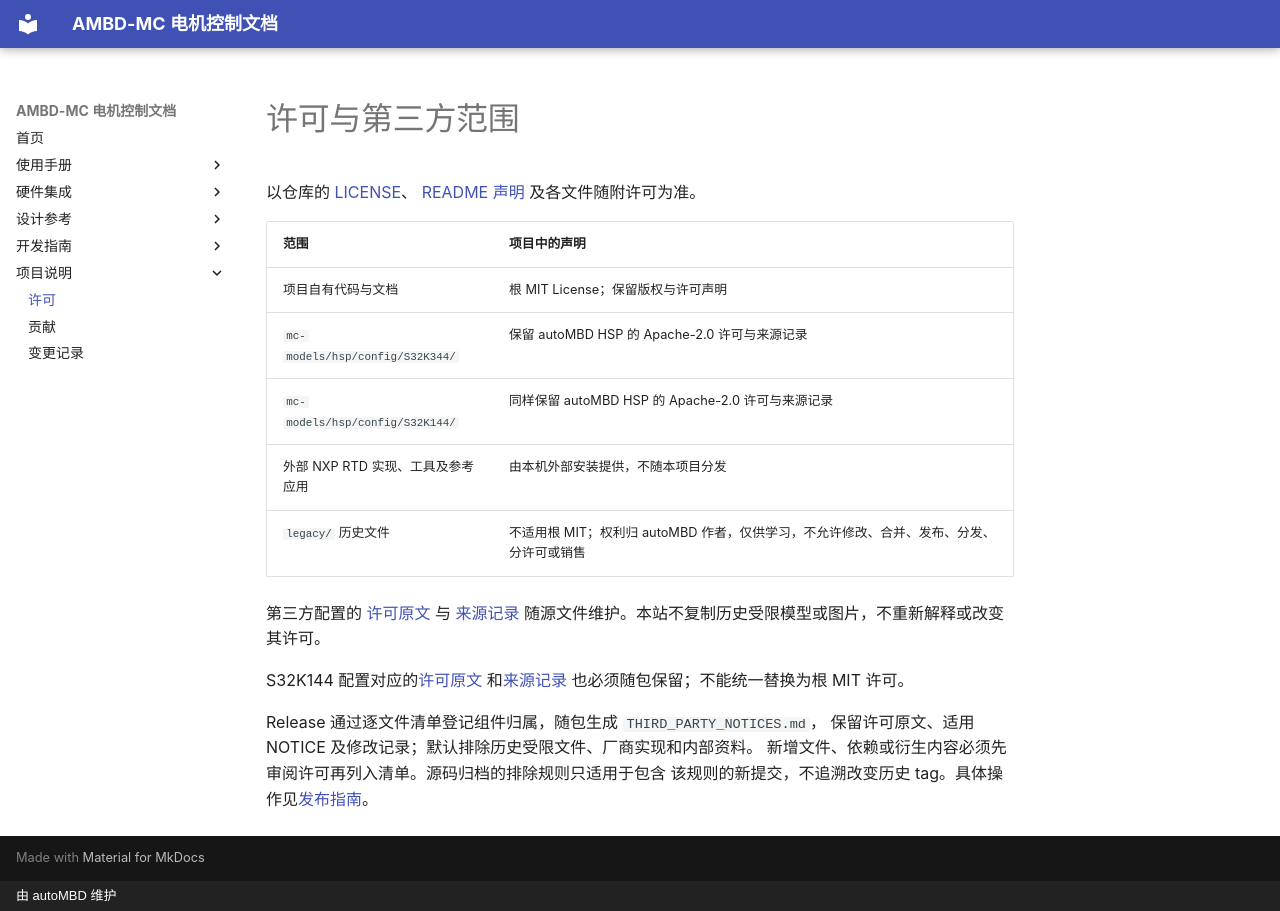

repository: autoMBD/AMBD-MC · page: project/license/index.html · generator: mkdocs · copyright: 由 autoMBD 维护

# 许可与第三方范围

以仓库的 [LICENSE](https://github.com/autoMBD/AMBD-MC/blob/main/LICENSE)、
[README 声明](https://github.com/autoMBD/AMBD-MC/blob/main/README.md)
及各文件随附许可为准。

| 范围 | 项目中的声明 |
| --- | --- |
| 项目自有代码与文档 | 根 MIT License；保留版权与许可声明 |
| `mc-models/hsp/config/S32K344/` | 保留 autoMBD HSP 的 Apache-2.0 许可与来源记录 |
| `mc-models/hsp/config/S32K144/` | 同样保留 autoMBD HSP 的 Apache-2.0 许可与来源记录 |
| 外部 NXP RTD 实现、工具及参考应用 | 由本机外部安装提供，不随本项目分发 |
| `legacy/` 历史文件 | 不适用根 MIT；权利归 autoMBD 作者，仅供学习，不允许修改、合并、发布、分发、分许可或销售 |

第三方配置的 [许可原文](https://github.com/autoMBD/AMBD-MC/blob/main/mc-models/hsp/config/S32K344/LICENSE)
与 [来源记录](https://github.com/autoMBD/AMBD-MC/blob/main/mc-models/hsp/config/S32K344/provenance.json)
随源文件维护。本站不复制历史受限模型或图片，不重新解释或改变其许可。

S32K144 配置对应的[许可原文](https://github.com/autoMBD/AMBD-MC/blob/main/mc-models/hsp/config/S32K144/LICENSE)
和[来源记录](https://github.com/autoMBD/AMBD-MC/blob/main/mc-models/hsp/config/S32K144/provenance.json)
也必须随包保留；不能统一替换为根 MIT 许可。

Release 通过逐文件清单登记组件归属，随包生成 `THIRD_PARTY_NOTICES.md`，
保留许可原文、适用 NOTICE 及修改记录；默认排除历史受限文件、厂商实现和内部资料。
新增文件、依赖或衍生内容必须先审阅许可再列入清单。源码归档的排除规则只适用于包含
该规则的新提交，不追溯改变历史 tag。具体操作见[发布指南](../development/releasing.md)。
